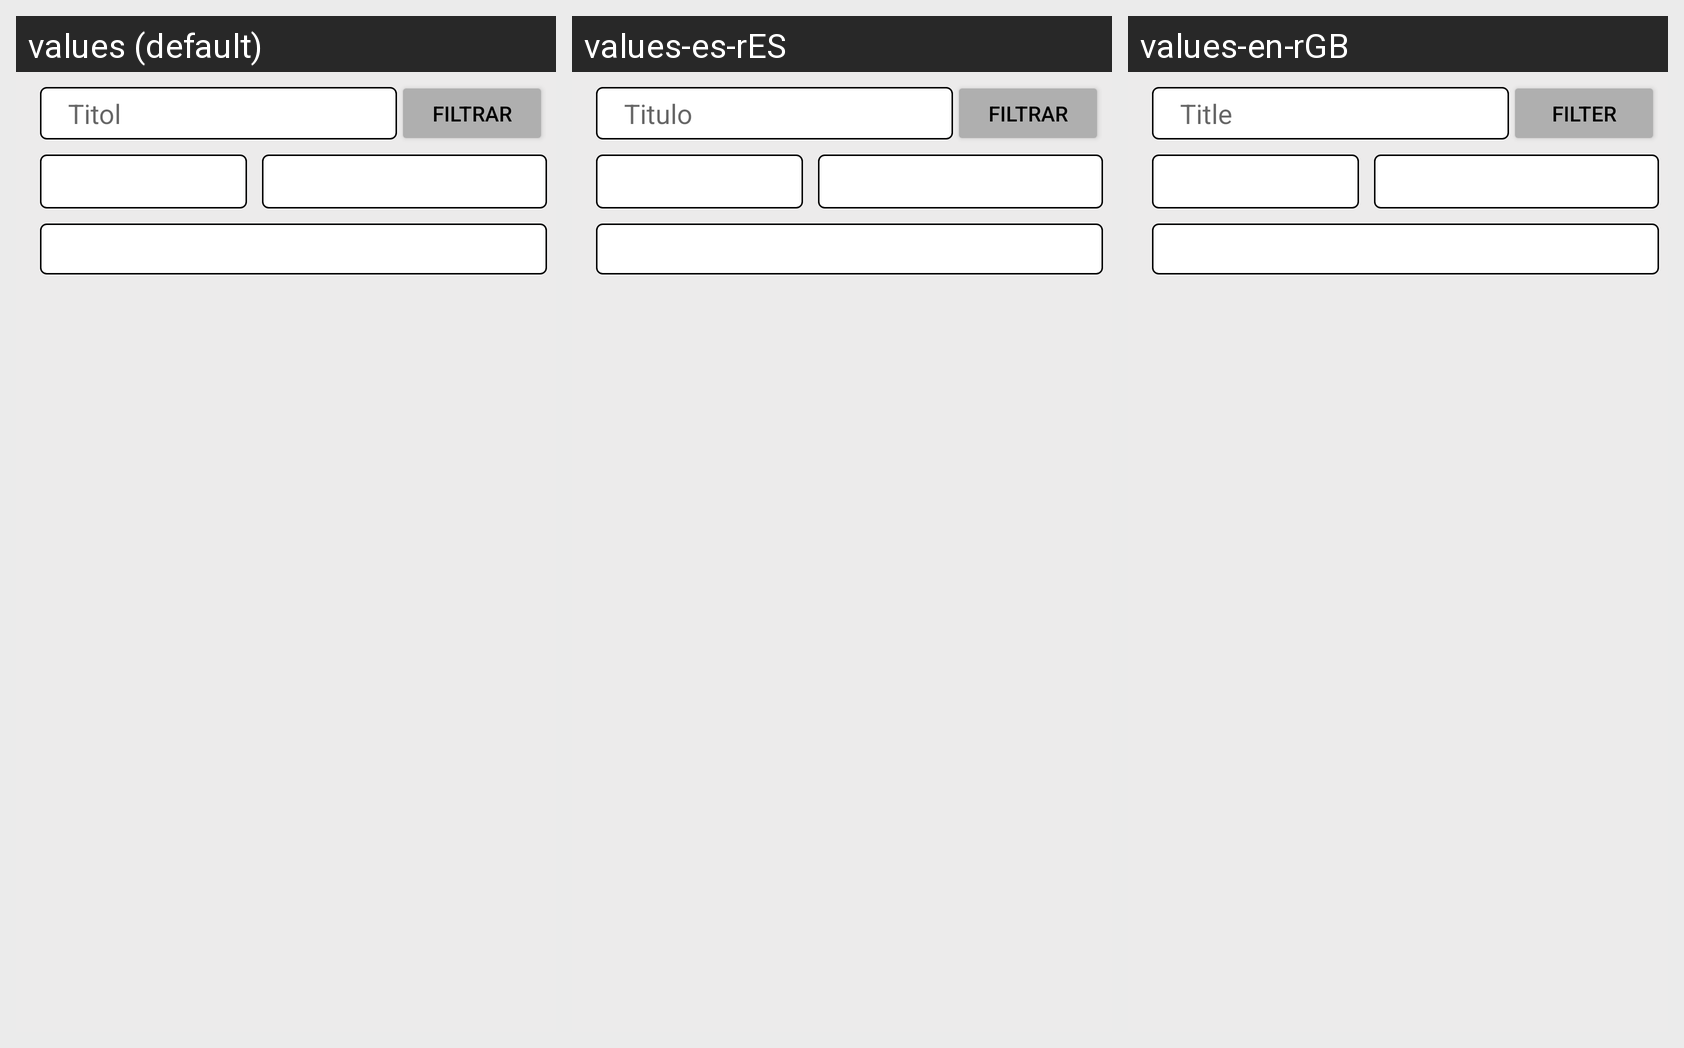

The Android screen above is rendered under several locales of the same app. Produce the string resources it draws, with the default and per-locale values.
Android screen res/layout/fragment_llistat_llibres.xml rendered under 3 locales, left to right: values (default), values-es-rES, values-en-rGB. Device: Nexus 5 (rendered at 1080×1920; each locale shown at half size, 540×960, under a caption strip naming it); theme Theme.BookSwap.
Strings drawn on this screen, with the default value and each locale's value (text and hints the layout hard-codes, and strings that could not be matched under every locale, appear in the picture but are not listed):

titolEditTextEspais
  values:   Titol
  values-es-rES:   Titulo
  values-en-rGB:   Title

buscar
  values: Filtrar
  values-es-rES: Filtrar
  values-en-rGB: Filter
